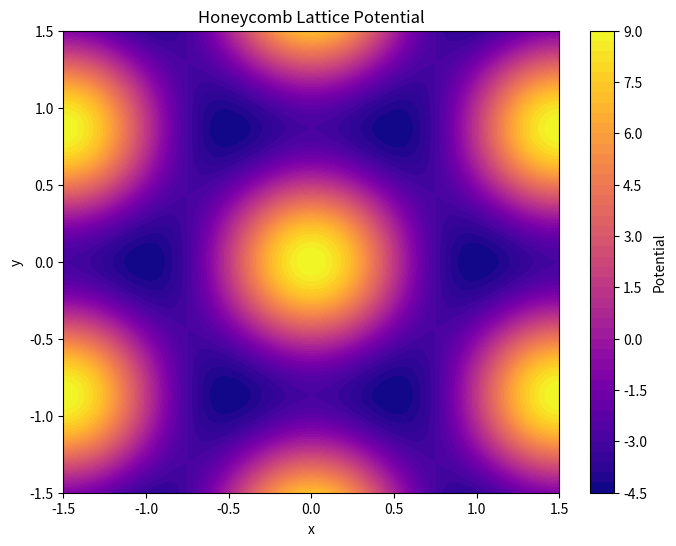

This figure's Python source:
import numpy as np
import matplotlib.pyplot as plt

# 定数とパラメータの設定
V_0 = 1.5
Delta = 0
a_0 = 1.0  # 格子定数
delta = np.array([1, 0])

# b_iの定義
def b_i(i):
    angle = 2 * np.pi * i / 3
    return (4 * np.pi / (3 * a_0)) * np.array([np.cos(angle), np.sin(angle)])

# 座標範囲の設定
x = np.linspace(-1.5, 1.5, 400)
y = np.linspace(-1.5, 1.5, 400)
X, Y = np.meshgrid(x, y)
V_r = np.zeros_like(X, dtype=complex)

# ポテンシャルの計算
for i in range(1, 7):
    bi = b_i(i)
    V_r += (V_0 + Delta / 9 * np.exp(-1j * np.dot(b_i(i), delta))) * np.exp(1j * (bi[0] * X + bi[1] * Y))

# ポテンシャルの実数部を取り出す
V_r = V_r.real

# プロット
plt.figure(figsize=(8, 6))
plt.contourf(X, Y, V_r, levels=50, cmap='plasma')  # 'plasma'カラーマップを使用
plt.colorbar(label='Potential')
plt.title('Honeycomb Lattice Potential')
plt.xlabel('x')
plt.ylabel('y')
plt.show()